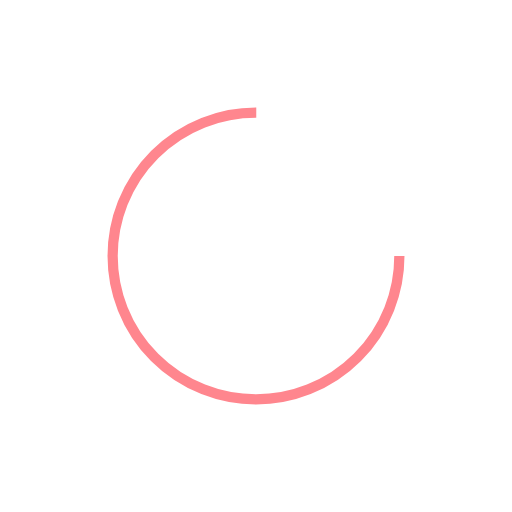
t = 0.00 s
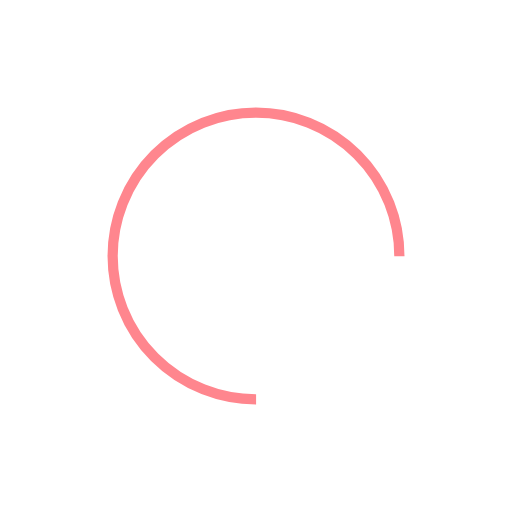
t = 0.17 s
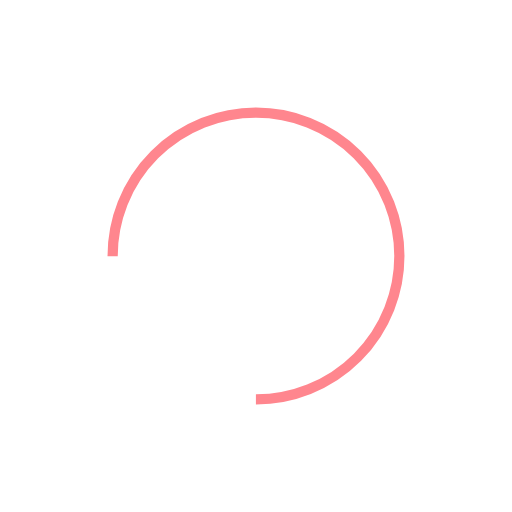
t = 0.34 s
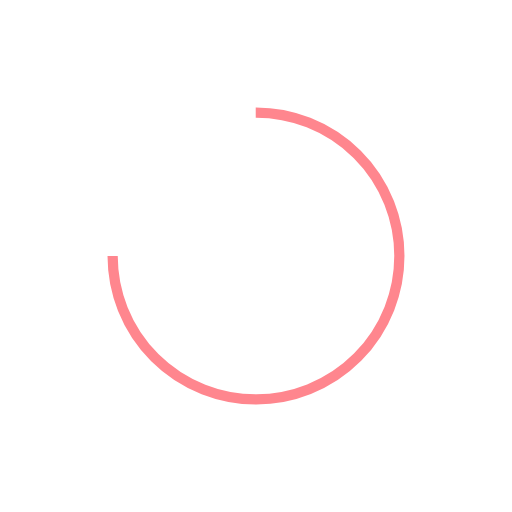
t = 0.51 s

The animated SVG that drew these frames (rendered in a browser with its animation timeline set to each time). Animation: 1 SMIL element (animateTransform=1); one cycle of 0.68 s, repeats indefinitely.

<?xml version="1.0" encoding="utf-8"?>
<svg xmlns="http://www.w3.org/2000/svg" xmlns:xlink="http://www.w3.org/1999/xlink" style="margin: auto; background: none; display: block; shape-rendering: auto;" width="36px" height="36px" viewBox="0 0 100 100" preserveAspectRatio="xMidYMid">
<circle cx="50" cy="50" fill="none" stroke="#ff868e" stroke-width="2" r="28" stroke-dasharray="131.94689145077132 45.982297150257104">
  <animateTransform attributeName="transform" type="rotate" repeatCount="indefinite" dur="0.6802721088435374s" values="0 50 50;360 50 50" keyTimes="0;1"></animateTransform>
</circle>
<!-- [ldio] generated by https://loading.io/ --></svg>
